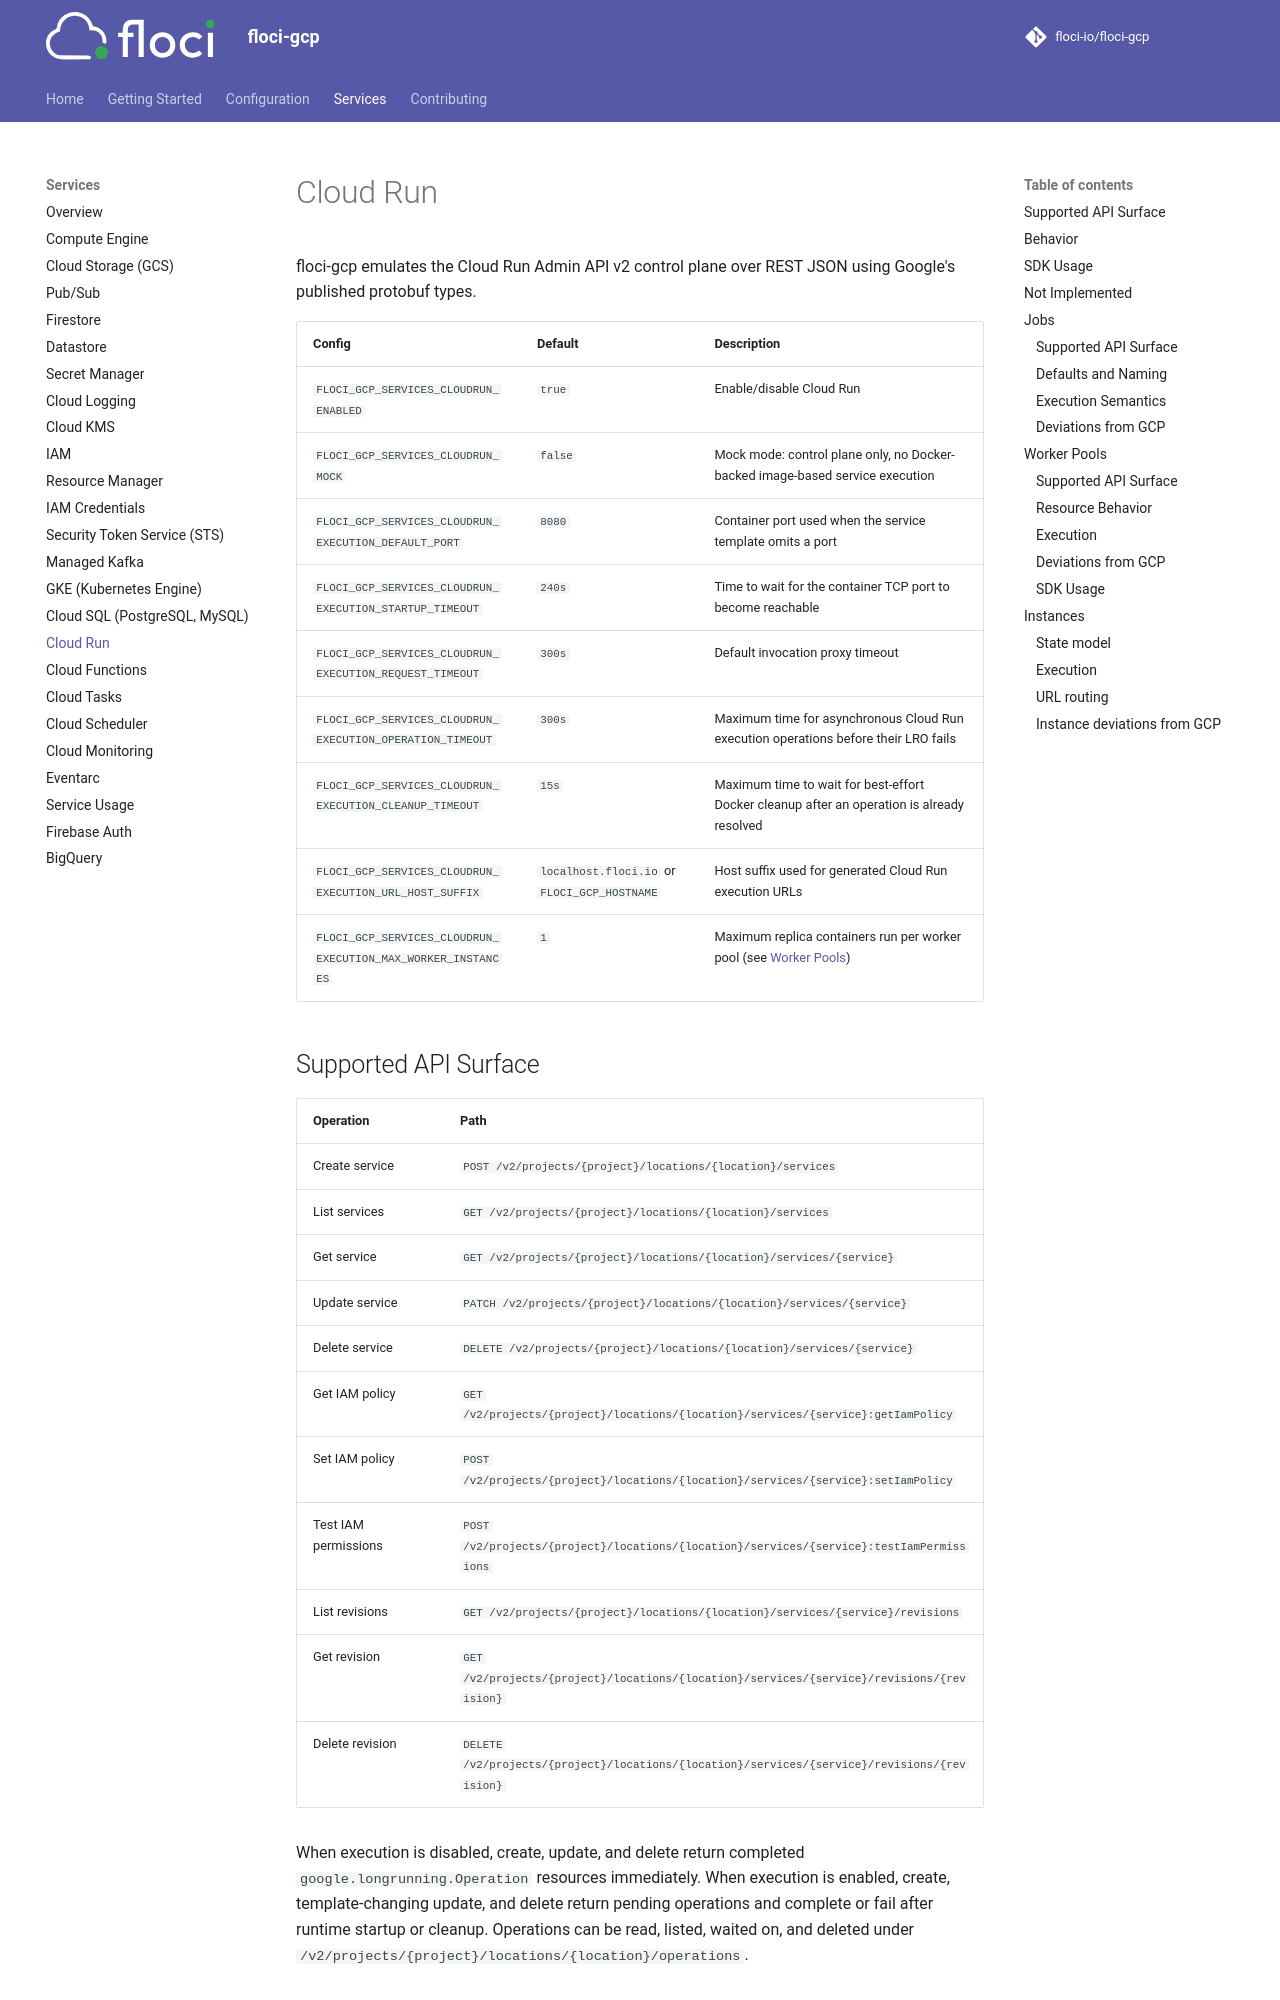

repository: Jiliar/floci-gcp · page: services/cloud-run/index.html · generator: mkdocs

# Cloud Run

floci-gcp emulates the Cloud Run Admin API v2 control plane over REST JSON using Google's published protobuf types.

| Config | Default | Description |
|---|---|---|
| `FLOCI_GCP_SERVICES_CLOUDRUN_ENABLED` | `true` | Enable/disable Cloud Run |
| `FLOCI_GCP_SERVICES_CLOUDRUN_MOCK` | `false` | Mock mode: control plane only, no Docker-backed image-based service execution |
| `FLOCI_GCP_SERVICES_CLOUDRUN_EXECUTION_DEFAULT_PORT` | `8080` | Container port used when the service template omits a port |
| `FLOCI_GCP_SERVICES_CLOUDRUN_EXECUTION_STARTUP_TIMEOUT` | `240s` | Time to wait for the container TCP port to become reachable |
| `FLOCI_GCP_SERVICES_CLOUDRUN_EXECUTION_REQUEST_TIMEOUT` | `300s` | Default invocation proxy timeout |
| `FLOCI_GCP_SERVICES_CLOUDRUN_EXECUTION_OPERATION_TIMEOUT` | `300s` | Maximum time for asynchronous Cloud Run execution operations before their LRO fails |
| `FLOCI_GCP_SERVICES_CLOUDRUN_EXECUTION_CLEANUP_TIMEOUT` | `15s` | Maximum time to wait for best-effort Docker cleanup after an operation is already resolved |
| `FLOCI_GCP_SERVICES_CLOUDRUN_EXECUTION_URL_HOST_SUFFIX` | `localhost.floci.io` or `FLOCI_GCP_HOSTNAME` | Host suffix used for generated Cloud Run execution URLs |
| `FLOCI_GCP_SERVICES_CLOUDRUN_EXECUTION_MAX_WORKER_INSTANCES` | `1` | Maximum replica containers run per worker pool (see [Worker Pools](#worker-pools)) |

## Supported API Surface

| Operation | Path |
|---|---|
| Create service | `POST /v2/projects/{project}/locations/{location}/services` |
| List services | `GET /v2/projects/{project}/locations/{location}/services` |
| Get service | `GET /v2/projects/{project}/locations/{location}/services/{service}` |
| Update service | `PATCH /v2/projects/{project}/locations/{location}/services/{service}` |
| Delete service | `DELETE /v2/projects/{project}/locations/{location}/services/{service}` |
| Get IAM policy | `GET /v2/projects/{project}/locations/{location}/services/{service}:getIamPolicy` |
| Set IAM policy | `POST /v2/projects/{project}/locations/{location}/services/{service}:setIamPolicy` |
| Test IAM permissions | `POST /v2/projects/{project}/locations/{location}/services/{service}:testIamPermissions` |
| List revisions | `GET /v2/projects/{project}/locations/{location}/services/{service}/revisions` |
| Get revision | `GET /v2/projects/{project}/locations/{location}/services/{service}/revisions/{revision}` |
| Delete revision | `DELETE /v2/projects/{project}/locations/{location}/services/{service}/revisions/{revision}` |

When execution is disabled, create, update, and delete return completed `google.longrunning.Operation` resources immediately. When execution is enabled, create, template-changing update, and delete return pending operations and complete or fail after runtime startup or cleanup. Operations can be read, listed, waited on, and deleted under `/v2/projects/{project}/locations/{location}/operations`.
